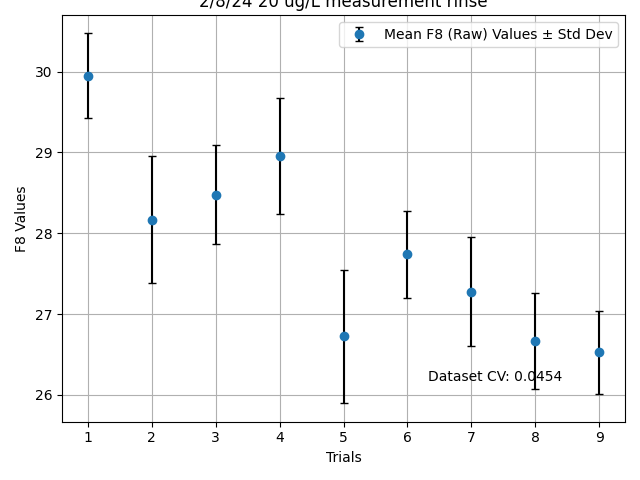

The table this chart was drawn from, first rows:
Date and Time, ASTEP, ATIME, GAIN, LED Status, LED Intensity, Test, Seconds, Milliseconds, Type, F1 (Basic), F2 (Basic), F3 (Basic), F4 (Basic), F5 (Basic), F6 (Basic), F7 (Basic), F8 (Basic), Clear (Basic), NIR (Basic), Type, F1 (Raw), F2 (Raw), F3 (Raw)
2113/5/32 (Friday) 31:47:20, 999, 255, 9, LED ON, 255, 1, 3, 3335, BASIC COUNTS, 0.00, 0.00, 0.00, 0.00, 0.00, 0.00, 0.00, 0.00, 0.00, 0.00, RAW VALUES, 0, 0, 0
2113/5/32 (Friday) 31:47:23, 999, 255, 9, LED ON, 255, 1, 6, 6353, BASIC COUNTS, 0.00, 0.00, 0.00, 0.00, 0.00, 0.00, 0.00, 0.00, 0.00, 0.00, RAW VALUES, 451, 605, 50
2113/5/32 (Friday) 31:47:26, 999, 255, 9, LED ON, 255, 1, 9, 9377, BASIC COUNTS, 0.00, 0.00, 0.00, 0.00, 0.00, 0.00, 0.00, 0.00, 0.00, 0.00, RAW VALUES, 451, 607, 50
2113/5/32 (Friday) 31:47:29, 999, 255, 9, LED ON, 255, 1, 12, 12395, BASIC COUNTS, 0.00, 0.00, 0.00, 0.00, 0.00, 0.00, 0.00, 0.00, 0.00, 0.00, RAW VALUES, 452, 608, 51
2113/5/32 (Friday) 31:47:32, 999, 255, 9, LED ON, 255, 1, 15, 15413, BASIC COUNTS, 0.00, 0.00, 0.00, 0.00, 0.00, 0.00, 0.00, 0.00, 0.00, 0.00, RAW VALUES, 451, 609, 51
2113/5/32 (Friday) 31:47:35, 999, 255, 9, LED ON, 255, 1, 18, 18436, BASIC COUNTS, 0.00, 0.00, 0.00, 0.00, 0.00, 0.00, 0.00, 0.00, 0.00, 0.00, RAW VALUES, 450, 609, 51
2113/5/32 (Friday) 31:47:38, 999, 255, 9, LED ON, 255, 1, 21, 21453, BASIC COUNTS, 0.00, 0.00, 0.00, 0.00, 0.00, 0.00, 0.00, 0.00, 0.00, 0.00, RAW VALUES, 450, 610, 51
2113/5/32 (Friday) 31:47:41, 999, 255, 9, LED ON, 255, 1, 24, 24512, BASIC COUNTS, 0.00, 0.00, 0.00, 0.00, 0.00, 0.00, 0.00, 0.00, 0.00, 0.00, RAW VALUES, 448, 611, 51
2113/5/32 (Friday) 31:47:44, 999, 255, 9, LED ON, 255, 1, 27, 27529, BASIC COUNTS, 0.00, 0.00, 0.00, 0.00, 0.00, 0.00, 0.00, 0.00, 0.00, 0.00, RAW VALUES, 450, 610, 51
2113/5/32 (Friday) 31:47:47, 999, 255, 9, LED ON, 255, 1, 30, 30545, BASIC COUNTS, 0.00, 0.00, 0.00, 0.00, 0.00, 0.00, 0.00, 0.00, 0.00, 0.00, RAW VALUES, 448, 611, 51
2113/5/32 (Friday) 31:47:50, 999, 255, 9, LED ON, 255, 1, 33, 33559, BASIC COUNTS, 0.00, 0.00, 0.00, 0.00, 0.00, 0.00, 0.00, 0.00, 0.00, 0.00, RAW VALUES, 448, 610, 51
2113/5/32 (Friday) 31:47:53, 999, 255, 9, LED ON, 255, 1, 36, 36575, BASIC COUNTS, 0.00, 0.00, 0.00, 0.00, 0.00, 0.00, 0.00, 0.00, 0.00, 0.00, RAW VALUES, 448, 611, 51
2113/5/32 (Friday) 31:47:56, 999, 255, 9, LED ON, 255, 1, 39, 39591, BASIC COUNTS, 0.00, 0.00, 0.00, 0.00, 0.00, 0.00, 0.00, 0.00, 0.00, 0.00, RAW VALUES, 448, 611, 50
2113/5/32 (Friday) 31:47:59, 999, 255, 9, LED ON, 255, 1, 42, 42607, BASIC COUNTS, 0.00, 0.00, 0.00, 0.00, 0.00, 0.00, 0.00, 0.00, 0.00, 0.00, RAW VALUES, 449, 611, 50
2113/5/32 (Friday) 31:48:2, 999, 255, 9, LED ON, 255, 1, 45, 45627, BASIC COUNTS, 0.00, 0.00, 0.00, 0.00, 0.00, 0.00, 0.00, 0.00, 0.00, 0.00, RAW VALUES, 448, 611, 52
2113/5/32 (Friday) 31:48:5, 999, 255, 9, LED ON, 255, 1, 48, 48644, BASIC COUNTS, 0.00, 0.00, 0.00, 0.00, 0.00, 0.00, 0.00, 0.00, 0.00, 0.00, RAW VALUES, 448, 611, 51
2113/5/32 (Friday) 31:48:8, 999, 255, 9, LED ON, 255, 1, 51, 51659, BASIC COUNTS, 0.00, 0.00, 0.00, 0.00, 0.00, 0.00, 0.00, 0.00, 0.00, 0.00, RAW VALUES, 448, 611, 50
2113/5/32 (Friday) 31:48:11, 999, 255, 9, LED ON, 255, 1, 54, 54675, BASIC COUNTS, 0.00, 0.00, 0.00, 0.00, 0.00, 0.00, 0.00, 0.00, 0.00, 0.00, RAW VALUES, 448, 612, 51
2113/5/32 (Friday) 31:48:14, 999, 255, 9, LED ON, 255, 1, 57, 57691, BASIC COUNTS, 0.00, 0.00, 0.00, 0.00, 0.00, 0.00, 0.00, 0.00, 0.00, 0.00, RAW VALUES, 448, 611, 50
2113/5/32 (Friday) 31:48:17, 999, 255, 9, LED ON, 255, 1, 60, 60705, BASIC COUNTS, 0.00, 0.00, 0.00, 0.00, 0.00, 0.00, 0.00, 0.00, 0.00, 0.00, RAW VALUES, 448, 612, 52
Date and Time, ASTEP, ATIME, GAIN, LED Status, LED Intensity, Test, Seconds, Milliseconds, Type, F1 (Basic), F2 (Basic), F3 (Basic), F4 (Basic), F5 (Basic), F6 (Basic), F7 (Basic), F8 (Basic), Clear (Basic), NIR (Basic), Type, F1 (Raw), F2 (Raw), F3 (Raw)
2112/5/32 (Thursday) 31:47:16, 999, 255, 9, LED ON, 255, 2, 3, 3320, BASIC COUNTS, 0.00, 0.00, 0.00, 0.00, 0.00, 0.00, 0.00, 0.00, 0.00, 0.00, RAW VALUES, 0, 0, 0
2112/5/32 (Thursday) 31:47:19, 999, 255, 9, LED ON, 255, 2, 6, 6338, BASIC COUNTS, 0.00, 0.00, 0.00, 0.00, 0.00, 0.00, 0.00, 0.00, 0.00, 0.00, RAW VALUES, 409, 558, 46
2112/5/32 (Thursday) 31:47:22, 999, 255, 9, LED ON, 255, 2, 9, 9361, BASIC COUNTS, 0.00, 0.00, 0.00, 0.00, 0.00, 0.00, 0.00, 0.00, 0.00, 0.00, RAW VALUES, 408, 559, 45
2112/5/32 (Thursday) 31:47:25, 999, 255, 9, LED ON, 255, 2, 12, 12379, BASIC COUNTS, 0.00, 0.00, 0.00, 0.00, 0.00, 0.00, 0.00, 0.00, 0.00, 0.00, RAW VALUES, 408, 561, 46
2112/5/32 (Thursday) 31:47:28, 999, 255, 9, LED ON, 255, 2, 15, 15400, BASIC COUNTS, 0.00, 0.00, 0.00, 0.00, 0.00, 0.00, 0.00, 0.00, 0.00, 0.00, RAW VALUES, 406, 560, 47
2112/5/32 (Thursday) 31:47:31, 999, 255, 9, LED ON, 255, 2, 18, 18421, BASIC COUNTS, 0.00, 0.00, 0.00, 0.00, 0.00, 0.00, 0.00, 0.00, 0.00, 0.00, RAW VALUES, 405, 562, 47
2112/5/32 (Thursday) 31:47:34, 999, 255, 9, LED ON, 255, 2, 21, 21440, BASIC COUNTS, 0.00, 0.00, 0.00, 0.00, 0.00, 0.00, 0.00, 0.00, 0.00, 0.00, RAW VALUES, 404, 560, 46
2112/5/32 (Thursday) 31:47:37, 999, 255, 9, LED ON, 255, 2, 24, 24456, BASIC COUNTS, 0.00, 0.00, 0.00, 0.00, 0.00, 0.00, 0.00, 0.00, 0.00, 0.00, RAW VALUES, 405, 563, 46
2112/5/32 (Thursday) 31:47:40, 999, 255, 9, LED ON, 255, 2, 27, 27477, BASIC COUNTS, 0.00, 0.00, 0.00, 0.00, 0.00, 0.00, 0.00, 0.00, 0.00, 0.00, RAW VALUES, 406, 563, 47
2112/5/32 (Thursday) 31:47:43, 999, 255, 9, LED ON, 255, 2, 30, 30528, BASIC COUNTS, 0.00, 0.00, 0.00, 0.00, 0.00, 0.00, 0.00, 0.00, 0.00, 0.00, RAW VALUES, 406, 565, 46
2112/5/32 (Thursday) 31:47:46, 999, 255, 9, LED ON, 255, 2, 33, 33541, BASIC COUNTS, 0.00, 0.00, 0.00, 0.00, 0.00, 0.00, 0.00, 0.00, 0.00, 0.00, RAW VALUES, 403, 564, 46
2112/5/32 (Thursday) 31:47:49, 999, 255, 9, LED ON, 255, 2, 36, 36557, BASIC COUNTS, 0.00, 0.00, 0.00, 0.00, 0.00, 0.00, 0.00, 0.00, 0.00, 0.00, RAW VALUES, 403, 563, 46
2112/5/32 (Thursday) 31:47:52, 999, 255, 9, LED ON, 255, 2, 39, 39571, BASIC COUNTS, 0.00, 0.00, 0.00, 0.00, 0.00, 0.00, 0.00, 0.00, 0.00, 0.00, RAW VALUES, 401, 563, 46
2112/5/32 (Thursday) 31:47:55, 999, 255, 9, LED ON, 255, 2, 42, 42586, BASIC COUNTS, 0.00, 0.00, 0.00, 0.00, 0.00, 0.00, 0.00, 0.00, 0.00, 0.00, RAW VALUES, 400, 564, 47
2112/5/32 (Thursday) 31:47:58, 999, 255, 9, LED ON, 255, 2, 45, 45604, BASIC COUNTS, 0.00, 0.00, 0.00, 0.00, 0.00, 0.00, 0.00, 0.00, 0.00, 0.00, RAW VALUES, 402, 562, 47
2112/5/32 (Thursday) 31:48:1, 999, 255, 9, LED ON, 255, 2, 48, 48621, BASIC COUNTS, 0.00, 0.00, 0.00, 0.00, 0.00, 0.00, 0.00, 0.00, 0.00, 0.00, RAW VALUES, 401, 563, 46
2112/5/32 (Thursday) 31:48:4, 999, 255, 9, LED ON, 255, 2, 51, 51636, BASIC COUNTS, 0.00, 0.00, 0.00, 0.00, 0.00, 0.00, 0.00, 0.00, 0.00, 0.00, RAW VALUES, 401, 564, 48
2112/5/32 (Thursday) 31:48:7, 999, 255, 9, LED ON, 255, 2, 54, 54656, BASIC COUNTS, 0.00, 0.00, 0.00, 0.00, 0.00, 0.00, 0.00, 0.00, 0.00, 0.00, RAW VALUES, 401, 564, 47
2112/5/32 (Thursday) 31:48:10, 999, 255, 9, LED ON, 255, 2, 57, 57672, BASIC COUNTS, 0.00, 0.00, 0.00, 0.00, 0.00, 0.00, 0.00, 0.00, 0.00, 0.00, RAW VALUES, 400, 563, 47
Date and Time, ASTEP, ATIME, GAIN, LED Status, LED Intensity, Test, Seconds, Milliseconds, Type, F1 (Basic), F2 (Basic), F3 (Basic), F4 (Basic), F5 (Basic), F6 (Basic), F7 (Basic), F8 (Basic), Clear (Basic), NIR (Basic), Type, F1 (Raw), F2 (Raw), F3 (Raw)
2112/5/32 (Thursday) 30:46:15, 999, 255, 9, LED ON, 255, 3, 3, 3322, BASIC COUNTS, 0.00, 0.00, 0.00, 0.00, 0.00, 0.00, 0.00, 0.00, 0.00, 0.00, RAW VALUES, 0, 0, 0
2112/5/32 (Thursday) 30:46:18, 999, 255, 9, LED ON, 255, 3, 6, 6341, BASIC COUNTS, 0.00, 0.00, 0.00, 0.00, 0.00, 0.00, 0.00, 0.00, 0.00, 0.00, RAW VALUES, 415, 559, 47
2112/5/32 (Thursday) 30:46:21, 999, 255, 9, LED ON, 255, 3, 9, 9365, BASIC COUNTS, 0.00, 0.00, 0.00, 0.00, 0.00, 0.00, 0.00, 0.00, 0.00, 0.00, RAW VALUES, 414, 561, 47
2112/5/32 (Thursday) 30:46:24, 999, 255, 9, LED ON, 255, 3, 12, 12381, BASIC COUNTS, 0.00, 0.00, 0.00, 0.00, 0.00, 0.00, 0.00, 0.00, 0.00, 0.00, RAW VALUES, 411, 561, 47
2112/5/32 (Thursday) 30:46:27, 999, 255, 9, LED ON, 255, 3, 15, 15405, BASIC COUNTS, 0.00, 0.00, 0.00, 0.00, 0.00, 0.00, 0.00, 0.00, 0.00, 0.00, RAW VALUES, 410, 562, 46
2112/5/32 (Thursday) 30:46:30, 999, 255, 9, LED ON, 255, 3, 18, 18429, BASIC COUNTS, 0.00, 0.00, 0.00, 0.00, 0.00, 0.00, 0.00, 0.00, 0.00, 0.00, RAW VALUES, 409, 561, 48
2112/5/32 (Thursday) 30:46:33, 999, 255, 9, LED ON, 255, 3, 21, 21450, BASIC COUNTS, 0.00, 0.00, 0.00, 0.00, 0.00, 0.00, 0.00, 0.00, 0.00, 0.00, RAW VALUES, 408, 560, 47
2112/5/32 (Thursday) 30:46:36, 999, 255, 9, LED ON, 255, 3, 24, 24471, BASIC COUNTS, 0.00, 0.00, 0.00, 0.00, 0.00, 0.00, 0.00, 0.00, 0.00, 0.00, RAW VALUES, 409, 561, 47
2112/5/32 (Thursday) 30:46:39, 999, 255, 9, LED ON, 255, 3, 27, 27495, BASIC COUNTS, 0.00, 0.00, 0.00, 0.00, 0.00, 0.00, 0.00, 0.00, 0.00, 0.00, RAW VALUES, 407, 562, 47
2112/5/32 (Thursday) 30:46:43, 999, 255, 9, LED ON, 255, 3, 30, 30514, BASIC COUNTS, 0.00, 0.00, 0.00, 0.00, 0.00, 0.00, 0.00, 0.00, 0.00, 0.00, RAW VALUES, 407, 562, 48
2112/5/32 (Thursday) 30:46:46, 999, 255, 9, LED ON, 255, 3, 33, 33564, BASIC COUNTS, 0.00, 0.00, 0.00, 0.00, 0.00, 0.00, 0.00, 0.00, 0.00, 0.00, RAW VALUES, 406, 562, 46
2112/5/32 (Thursday) 30:46:49, 999, 255, 9, LED ON, 255, 3, 36, 36583, BASIC COUNTS, 0.00, 0.00, 0.00, 0.00, 0.00, 0.00, 0.00, 0.00, 0.00, 0.00, RAW VALUES, 404, 560, 47
2112/5/32 (Thursday) 30:46:52, 999, 255, 9, LED ON, 255, 3, 39, 39601, BASIC COUNTS, 0.00, 0.00, 0.00, 0.00, 0.00, 0.00, 0.00, 0.00, 0.00, 0.00, RAW VALUES, 406, 561, 48
2112/5/32 (Thursday) 30:46:55, 999, 255, 9, LED ON, 255, 3, 42, 42616, BASIC COUNTS, 0.00, 0.00, 0.00, 0.00, 0.00, 0.00, 0.00, 0.00, 0.00, 0.00, RAW VALUES, 404, 562, 46
2112/5/32 (Thursday) 30:46:58, 999, 255, 9, LED ON, 255, 3, 45, 45632, BASIC COUNTS, 0.00, 0.00, 0.00, 0.00, 0.00, 0.00, 0.00, 0.00, 0.00, 0.00, RAW VALUES, 405, 561, 47
2112/5/32 (Thursday) 30:47:1, 999, 255, 9, LED ON, 255, 3, 48, 48649, BASIC COUNTS, 0.00, 0.00, 0.00, 0.00, 0.00, 0.00, 0.00, 0.00, 0.00, 0.00, RAW VALUES, 403, 561, 46
2112/5/32 (Thursday) 30:47:4, 999, 255, 9, LED ON, 255, 3, 51, 51664, BASIC COUNTS, 0.00, 0.00, 0.00, 0.00, 0.00, 0.00, 0.00, 0.00, 0.00, 0.00, RAW VALUES, 405, 561, 49
2112/5/32 (Thursday) 30:47:7, 999, 255, 9, LED ON, 255, 3, 54, 54681, BASIC COUNTS, 0.00, 0.00, 0.00, 0.00, 0.00, 0.00, 0.00, 0.00, 0.00, 0.00, RAW VALUES, 403, 561, 46
2112/5/32 (Thursday) 30:47:10, 999, 255, 9, LED ON, 255, 3, 57, 57699, BASIC COUNTS, 0.00, 0.00, 0.00, 0.00, 0.00, 0.00, 0.00, 0.00, 0.00, 0.00, RAW VALUES, 403, 562, 46
... 131 more rows
